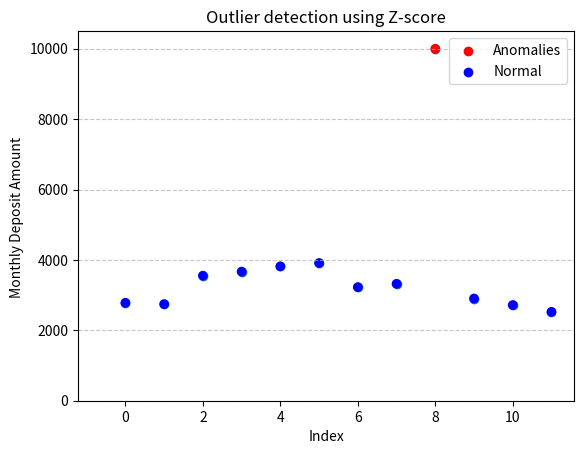

Here is the Python script that generated this plot:
import numpy as np
import matplotlib.pyplot as plt
import seaborn as sns

#Dataset
Deposits = [2782, 2745, 3553, 3669, 3816, 3912, 3226, 3322, 10000, 2904, 2718, 2525]

#Plot Dataset as Scatterplot
x_values = range(len(Deposits))
plt.scatter(x_values, Deposits)
plt.title('Monthly Average Deposits of a Person')
plt.xlabel('Index')
plt.ylabel('Monthly Deposit Amount ')
plt.grid(axis = 'y', linestyle = '--', alpha = 0.7)
plt.show()

#Step 1: Calculate the mean
mean = np.mean(Deposits)

#Step 2 : Calculate the Standard Deviation
std_dv = np.std(Deposits)

#Step 3: Calculate the Z-Score
z_scores = (Deposits - mean) / std_dv

#Plot z-Score distribution
plt.hist(z_scores, color = 'skyblue')
plt.title('Z-Score Distribution of Monthly Deposits')
plt.xlabel('Z-score')
plt.ylabel('Frequency')
plt.grid(axis = 'y', linestyle = '--', alpha = 0.7)
plt.show()

#Step 4: Define the Z_Score threshold and Identify outliers (Z-score > 2 or < -2)
z_score_threshold = 2
Outliers = np.abs(z_scores) > z_score_threshold
print(Outliers)

#Scatter plot with outliers
x_values = range(len(Deposits))
plt.scatter(x_values, Deposits, color = np.where(Outliers, 'red', 'blue'))
plt.scatter([], [], color='red', label='Anomalies') 
plt.scatter([], [], color='blue', label='Normal')  
plt.legend(loc='best') 
plt.title('Outlier detection using Z-score')
plt.xlabel('Index')
plt.ylabel('Monthly Deposit Amount ')
plt.grid(axis = 'y', linestyle = '--', alpha = 0.7)
plt.show()
